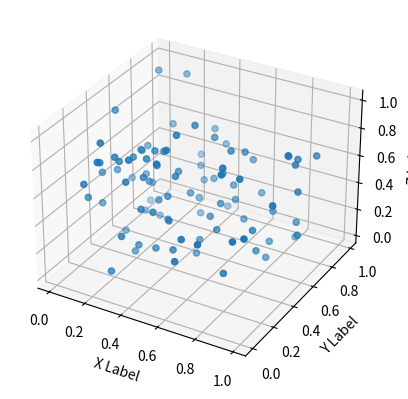

This chart was generated by the following Python code:
import matplotlib.pyplot as plt
from mpl_toolkits.mplot3d import Axes3D
import numpy as np

# Generate random data
x = np.random.rand(100)
y = np.random.rand(100)
z = np.random.rand(100)

# Create a new figure
fig = plt.figure()
ax = fig.add_subplot(111, projection='3d')

# Create a scatter plot
ax.scatter(x, y, z)

# Set labels
ax.set_xlabel('X Label')
ax.set_ylabel('Y Label')
ax.set_zlabel('Z Label')

# Show the plot
plt.show()
